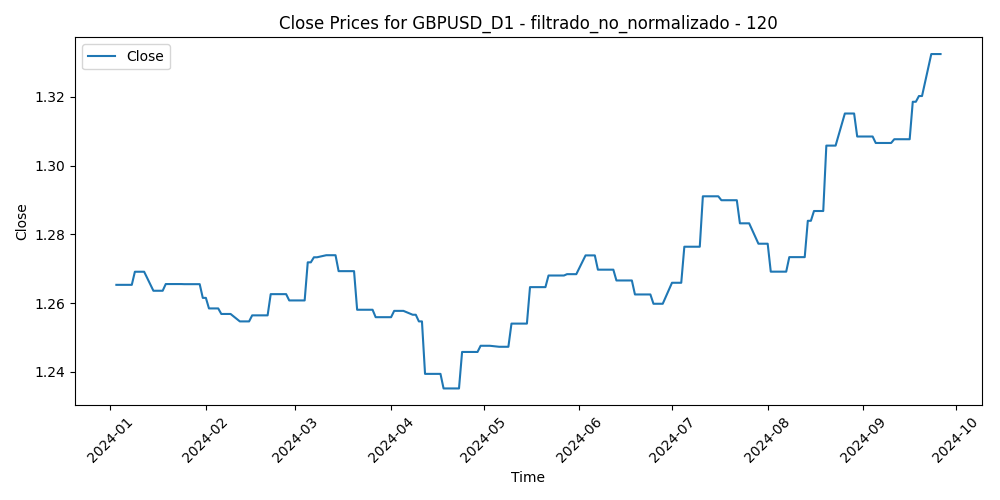

The file beside this chart, header and first rows:
Time, Close, Volume, diferencia_media_120
2024-01-03, 1.265, 74155, -0.01566
2024-01-04, 1.265, 66586, -0.01781
2024-01-05, 1.265, 78007, -0.02149
2024-01-08, 1.265, 66390, -0.02463
2024-01-09, 1.269, 68175, -0.02092
2024-01-10, 1.269, 62074, -0.02423
2024-01-11, 1.269, 90533, -0.02639
2024-01-12, 1.269, 82024, -0.02534
2024-01-15, 1.264, 54101, -0.02291
2024-01-16, 1.264, 92310, -0.0141
2024-01-17, 1.264, 89211, -0.01827
2024-01-18, 1.264, 85327, -0.02131
2024-01-19, 1.266, 69971, -0.02087
2024-01-22, 1.266, 61339, -0.02162
2024-01-23, 1.266, 63972, -0.01943
2024-01-24, 1.266, 72870, -0.02329
2024-01-25, 1.265, 72093, -0.02166
2024-01-26, 1.265, 62153, -0.02116
2024-01-29, 1.265, 61337, -0.02179
2024-01-30, 1.265, 62751, -0.02085
2024-01-31, 1.262, 90813, -0.01949
2024-02-01, 1.262, 88275, -0.02519
2024-02-02, 1.258, 75858, -0.01424
2024-02-05, 1.258, 71012, -0.004612
2024-02-06, 1.257, 68969, -0.01095
2024-02-07, 1.257, 64729, -0.01409
2024-02-08, 1.257, 63993, -0.01306
2024-02-09, 1.257, 58210, -0.01454
2024-02-12, 1.255, 48466, -0.0142
2024-02-13, 1.255, 66297, -0.0107
2024-02-14, 1.255, 67468, -0.008071
2024-02-15, 1.255, 61602, -0.01151
2024-02-16, 1.256, 63620, -0.01165
2024-02-19, 1.256, 43786, -0.01129
2024-02-20, 1.256, 67738, -0.01385
2024-02-21, 1.256, 69475, -0.01541
2024-02-22, 1.263, 71307, -0.01764
2024-02-23, 1.263, 68992, -0.01855
2024-02-26, 1.263, 56669, -0.01979
2024-02-27, 1.263, 66356, -0.01964
2024-02-28, 1.261, 64690, -0.01704
2024-02-29, 1.261, 82712, -0.01325
2024-03-01, 1.261, 74888, -0.01602
2024-03-04, 1.261, 64567, -0.01959
2024-03-05, 1.272, 70498, -0.0207
2024-03-06, 1.272, 74822, -0.02306
2024-03-07, 1.273, 76828, -0.03036
2024-03-08, 1.273, 82611, -0.03492
2024-03-11, 1.274, 81810, -0.03001
2024-03-12, 1.274, 86153, -0.02757
2024-03-13, 1.274, 77952, -0.02742
2024-03-14, 1.274, 83057, -0.02253
2024-03-15, 1.269, 77916, -0.02021
2024-03-18, 1.269, 56135, -0.01915
2024-03-19, 1.269, 75889, -0.01799
2024-03-20, 1.269, 78686, -0.02393
2024-03-21, 1.258, 91625, -0.01054
2024-03-22, 1.258, 76961, -0.004435
2024-03-25, 1.258, 60762, -0.007665
2024-03-26, 1.258, 61655, -0.00648
... 132 more rows
